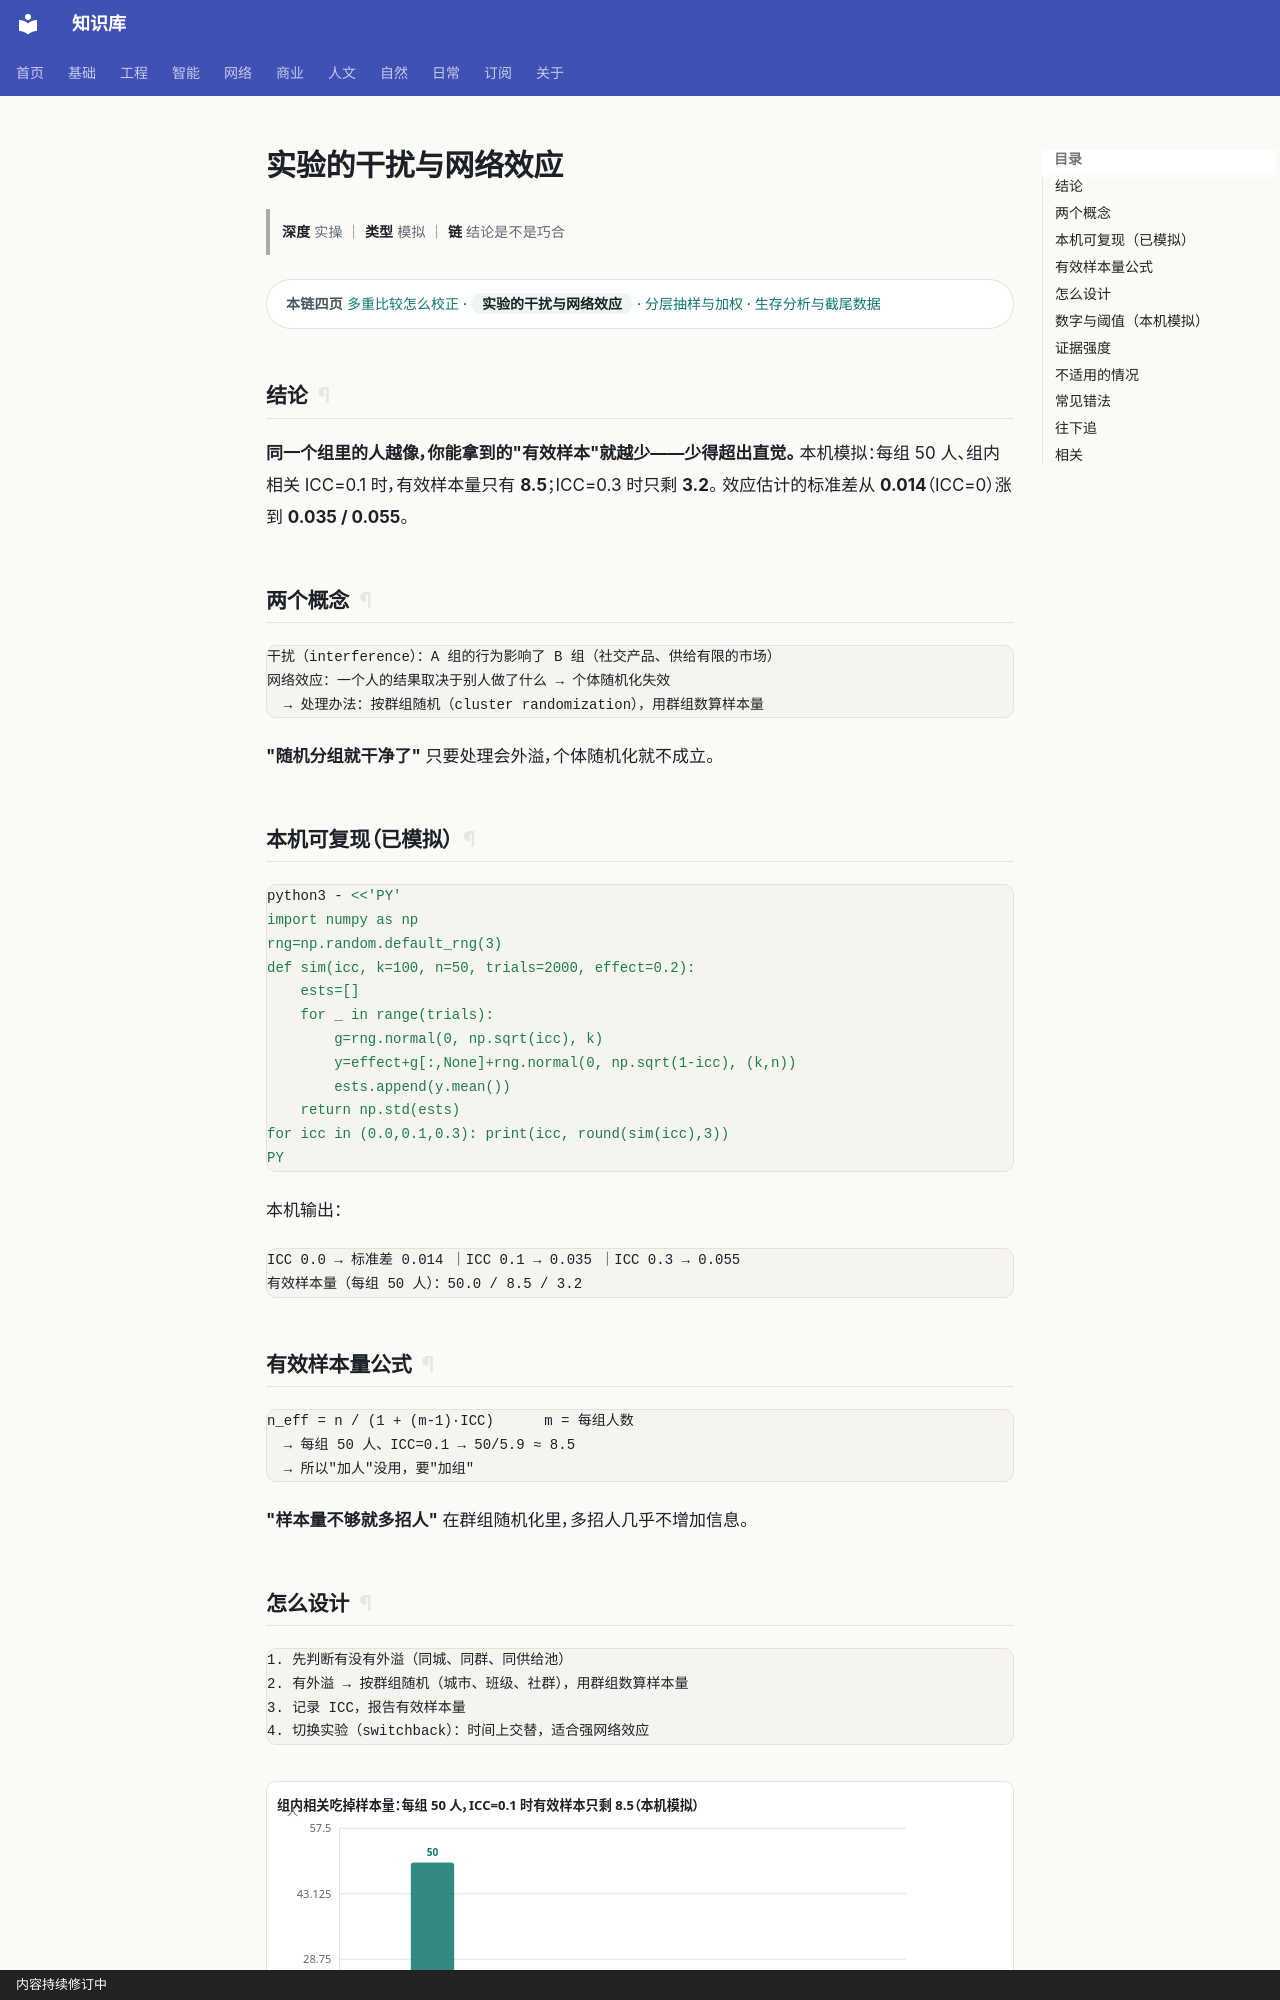

repository: gh503/kb · page: 基础/概率论/实验的干扰与网络效应/index.html · generator: mkdocs · copyright: 内容持续修订中

# 实验的干扰与网络效应

> **深度** 实操 ｜ **类型** 模拟 ｜ **链** 结论是不是巧合

<div class="kb-chain" markdown>
<span class="kb-chain__label">本链四页</span> [多重比较怎么校正](多重比较怎么校正.md) · <span class="kb-chain__now">实验的干扰与网络效应</span> · [分层抽样与加权](分层抽样与加权.md) · [生存分析与截尾数据](生存分析与截尾数据.md)
</div>

## 结论

**同一个组里的人越像，你能拿到的"有效样本"就越少——少得超出直觉。**
本机模拟：每组 50 人、组内相关 ICC=0.1 时，有效样本量只有 **8.5**；ICC=0.3 时只剩 **3.2**。
效应估计的标准差从 **0.014**（ICC=0）涨到 **0.035 / 0.055**。

## 两个概念

```text
干扰（interference）：A 组的行为影响了 B 组（社交产品、供给有限的市场）
网络效应：一个人的结果取决于别人做了什么 → 个体随机化失效
  → 处理办法：按群组随机（cluster randomization），用群组数算样本量
```

**"随机分组就干净了"** 只要处理会外溢，个体随机化就不成立。

## 本机可复现（已模拟）

```bash
python3 - <<'PY'
import numpy as np
rng=np.random.default_rng(3)
def sim(icc, k=100, n=50, trials=2000, effect=0.2):
    ests=[]
    for _ in range(trials):
        g=rng.normal(0, np.sqrt(icc), k)
        y=effect+g[:,None]+rng.normal(0, np.sqrt(1-icc), (k,n))
        ests.append(y.mean())
    return np.std(ests)
for icc in (0.0,0.1,0.3): print(icc, round(sim(icc),3))
PY
```

本机输出：

```text
ICC 0.0 → 标准差 0.014 ｜ICC 0.1 → 0.035 ｜ICC 0.3 → 0.055
有效样本量（每组 50 人）：50.0 / 8.5 / 3.2
```

## 有效样本量公式

```text
n_eff = n / (1 + (m-1)·ICC)      m = 每组人数
  → 每组 50 人、ICC=0.1 → 50/5.9 ≈ 8.5
  → 所以"加人"没用，要"加组"
```

**"样本量不够就多招人"** 在群组随机化里，多招人几乎不增加信息。
